Run: headless pygame with SDL's dummy video driver; simulated clock (each Clock.tick advances the game by its frame time, no real sleeping); random seed 0; keys injected as events and as key.get_pressed() state; mouse plan: one left click at the window centre at the start of phase 2, then a move to the lower-right quarter at the start of phase 3.
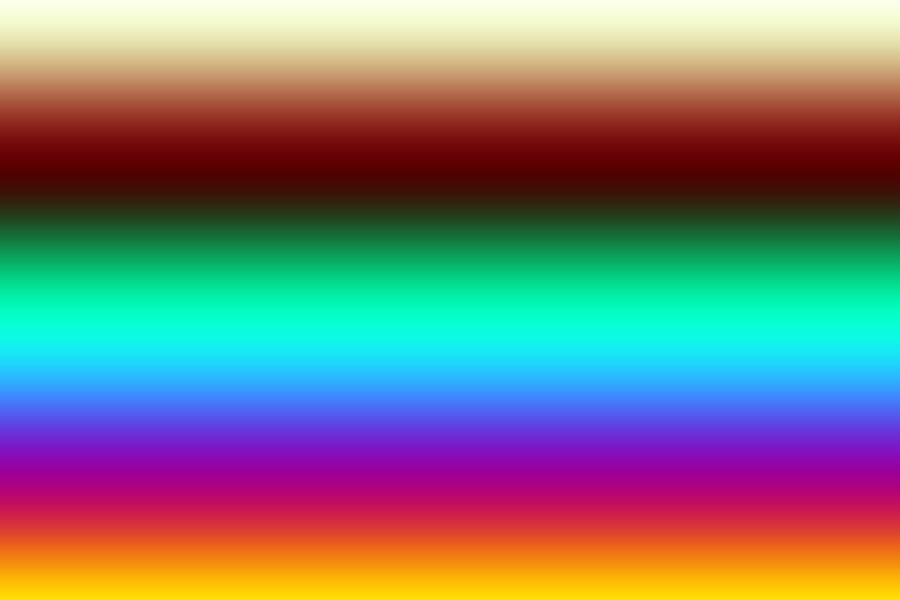
Frame 1 of 4 · flips 1–60 · no input
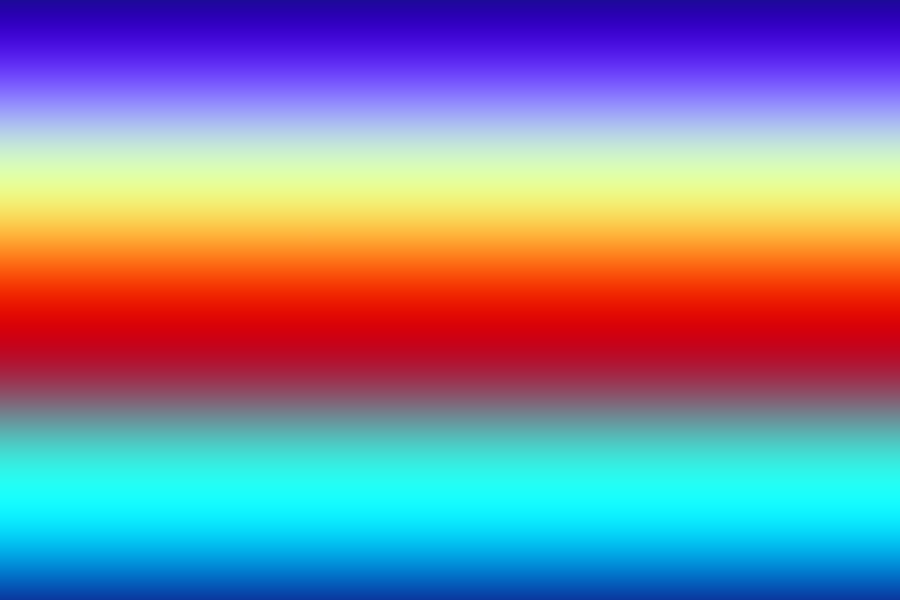
Frame 2 of 4 · flips 61–180 · clicked the window centre · tapped SPACE, RETURN · held RIGHT (→), D
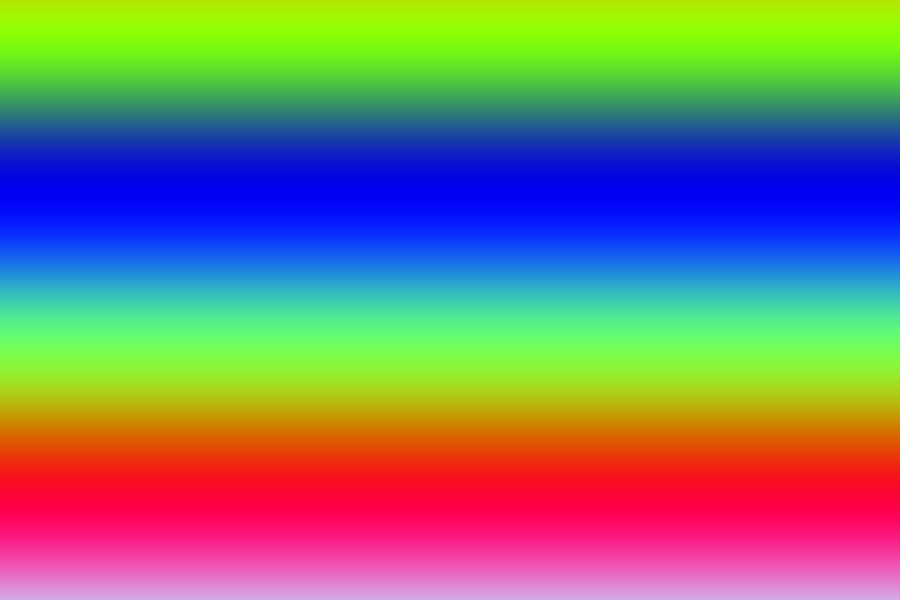
Frame 3 of 4 · flips 181–300 · moved the mouse to the lower-right quarter · held DOWN (↓), S
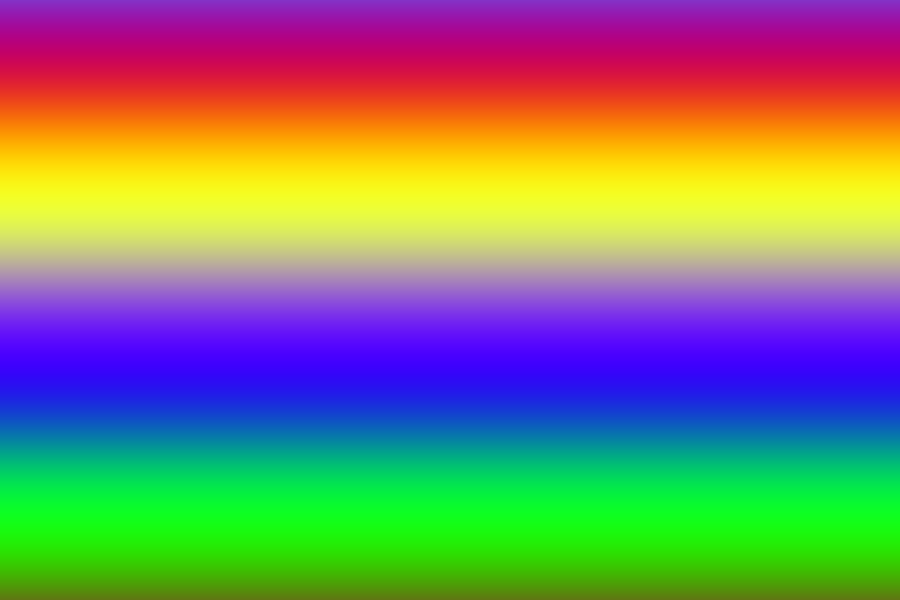
Frame 4 of 4 · flips 301–420 · held LEFT (←), A, UP (↑), W

The pygame program that drew these frames:

import pygame
import random
import math

pygame.init()

WIDTH, HEIGHT = 900, 600
screen = pygame.display.set_mode((WIDTH, HEIGHT))
pygame.display.set_caption("Fancy Particle Playground")

clock = pygame.time.Clock()

particles = []

class Particle:
    def __init__(self, x, y):

        self.x = x
        self.y = y

        angle = random.uniform(0, math.pi * 2)
        speed = random.uniform(2, 7)

        self.vx = math.cos(angle) * speed
        self.vy = math.sin(angle) * speed

        self.life = random.randint(60, 120)
        self.max_life = self.life

        self.size = random.randint(4, 8)

        self.color = (
            random.randint(150,255),
            random.randint(120,255),
            random.randint(180,255)
        )

    def update(self):

        self.x += self.vx
        self.y += self.vy

        # gravity
        self.vy += 0.05

        # drag
        self.vx *= 0.99
        self.vy *= 0.99

        self.life -= 1

    def draw(self, surf):

        if self.life <= 0:
            return

        alpha = int(255 * (self.life / self.max_life))

        glow_surface = pygame.Surface((50,50), pygame.SRCALPHA)

        for r in range(self.size*2, 0, -2):

            glow_alpha = alpha // (r//2 + 1)

            pygame.draw.circle(
                glow_surface,
                (*self.color, glow_alpha),
                (25,25),
                r
            )

        surf.blit(glow_surface, (self.x-25, self.y-25))

    def alive(self):
        return self.life > 0
#다른 변경

def draw_background(surface, t):

    for y in range(HEIGHT):

        # 항상 0~255 범위
        r = int(128 + 127 * math.sin(y*0.01 + t))
        g = int(128 + 127 * math.sin(y*0.02 + t*0.8))
        b = int(128 + 127 * math.sin(y*0.015 + t*1.2))

        pygame.draw.line(surface, (r,g,b), (0,y), (WIDTH,y))


running = True
time = 0

while running:

    for event in pygame.event.get():
        if event.type == pygame.QUIT:
            running = False

    mouse = pygame.mouse.get_pos()
    buttons = pygame.mouse.get_pressed()

    if buttons[0]:
        for _ in range(12):
            particles.append(Particle(mouse[0], mouse[1]))

    time += 0.03

    draw_background(screen, time)

    for p in particles:
        p.update()
        p.draw(screen)

    particles = [p for p in particles if p.alive()]

    pygame.display.flip()
    clock.tick(60)

pygame.quit()
